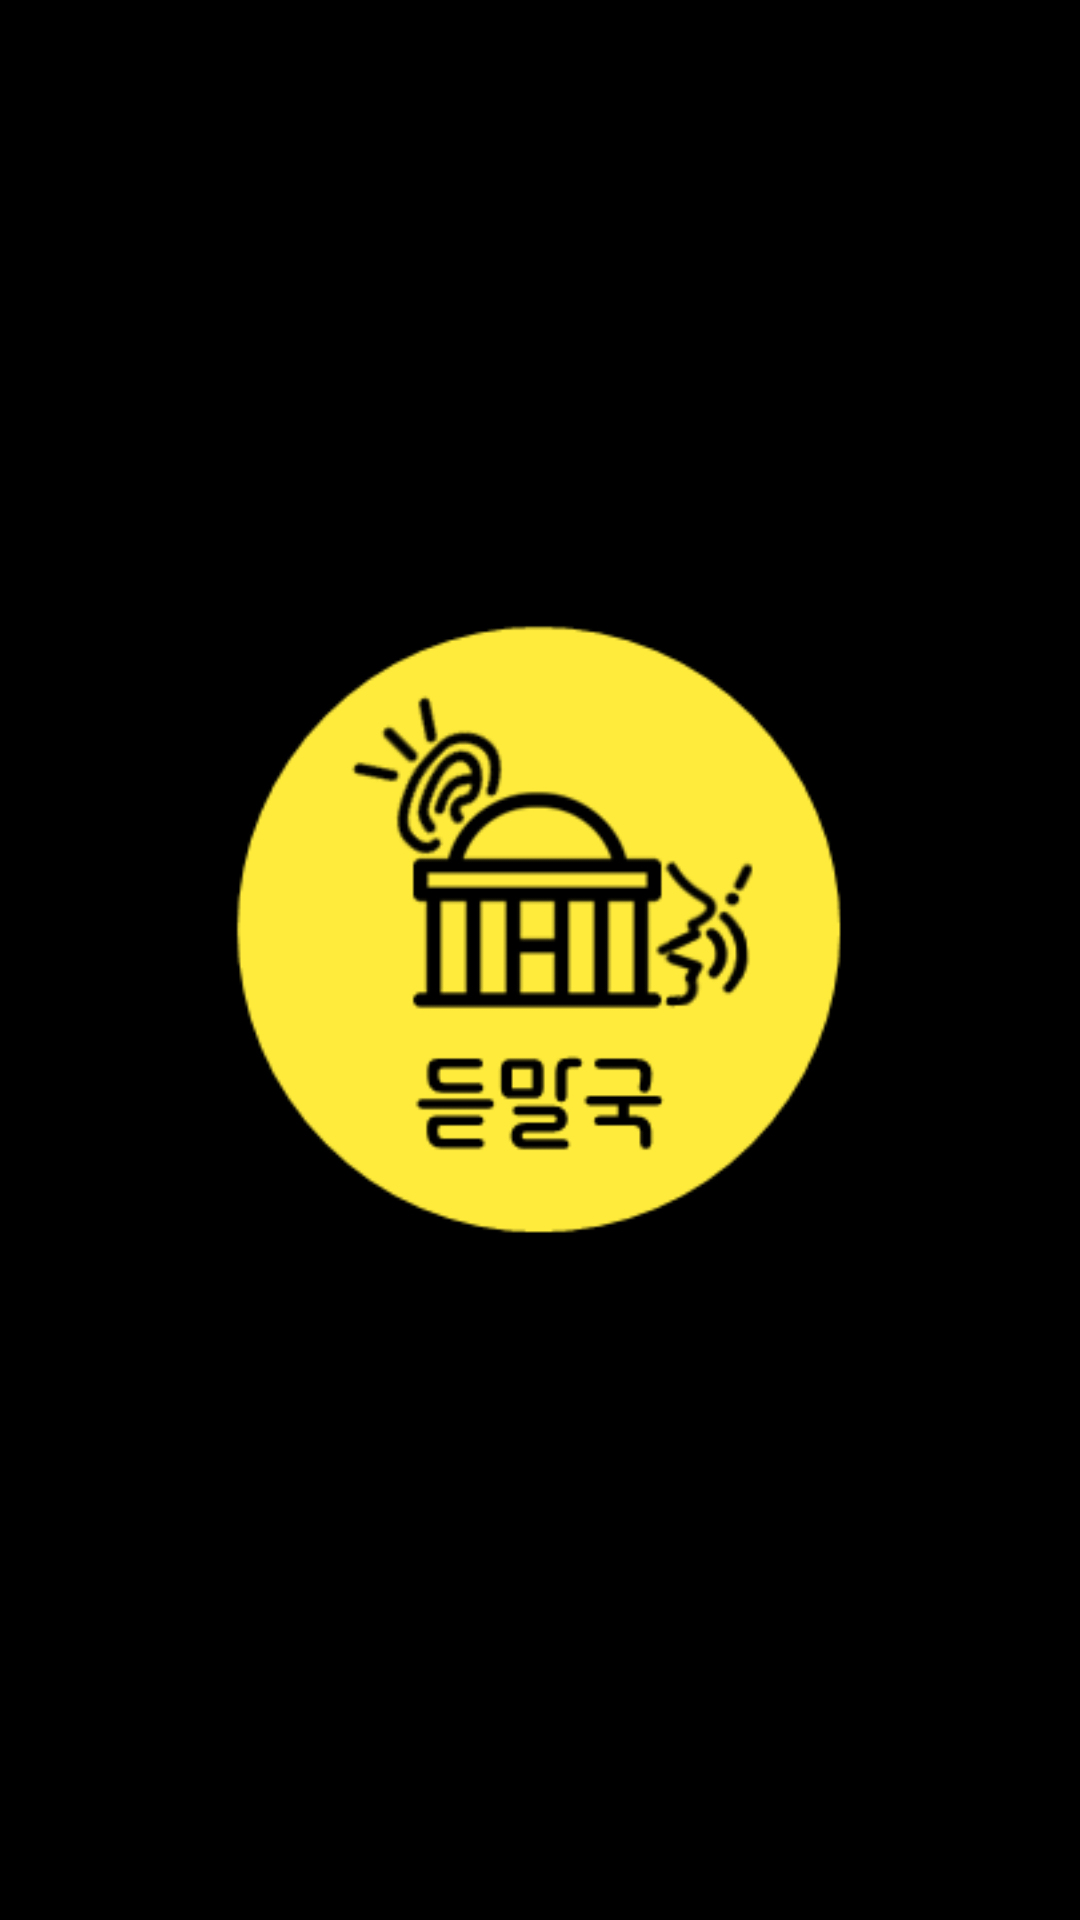

Produce the Android XML layout that renders to this screen, including the resource entries it uses.
<!-- AndroidManifest.xml: activity theme Theme.App.Starting -->
<!-- res/layout/activity_splash.xml -->
<?xml version="1.0" encoding="utf-8"?>
<RelativeLayout xmlns:android="http://schemas.android.com/apk/res/android"
    xmlns:app="http://schemas.android.com/apk/res-auto"
    xmlns:tools="http://schemas.android.com/tools"
    android:layout_width="match_parent"
    android:layout_height="match_parent"
    tools:context=".SplashActivity"
    android:backgroundTint="@color/black">
    <ImageView
        android:layout_width="match_parent"
        android:layout_height="match_parent"
        android:src="@drawable/splash_dark2"
        android:scaleType="centerCrop"/>
</RelativeLayout>
<!-- resources referenced by this layout -->
<resources>
  <!-- drawable splash_dark2: png bitmap (drawable, 17550 bytes) -->
  <style name="Theme.App.Starting" parent="Theme.SplashScreen">
          <item name="windowSplashScreenBackground">@color/black</item>
          <item name="windowSplashScreenAnimatedIcon">@drawable/launch_transparent</item>
          <item name="windowSplashScreenAnimationDuration">0</item>
          <item name="postSplashScreenTheme">@style/SplashTheme</item>
      </style>
  <!-- drawable launch_transparent (drawable) -->
  <?xml version="1.0" encoding="utf-8"?>
  <shape xmlns:android="http://schemas.android.com/apk/res/android">
      <solid android:color="@android:color/transparent" />
  </shape>
  <style name="SplashTheme" parent="Theme.AppCompat.NoActionBar">
          <item name="android:windowBackground">@color/black</item>
      </style>
  <!-- not gathered from this repository: default colours our renderer supplied (Android Studio template values) -->
  <color name="black">#FF000000</color>
</resources>
